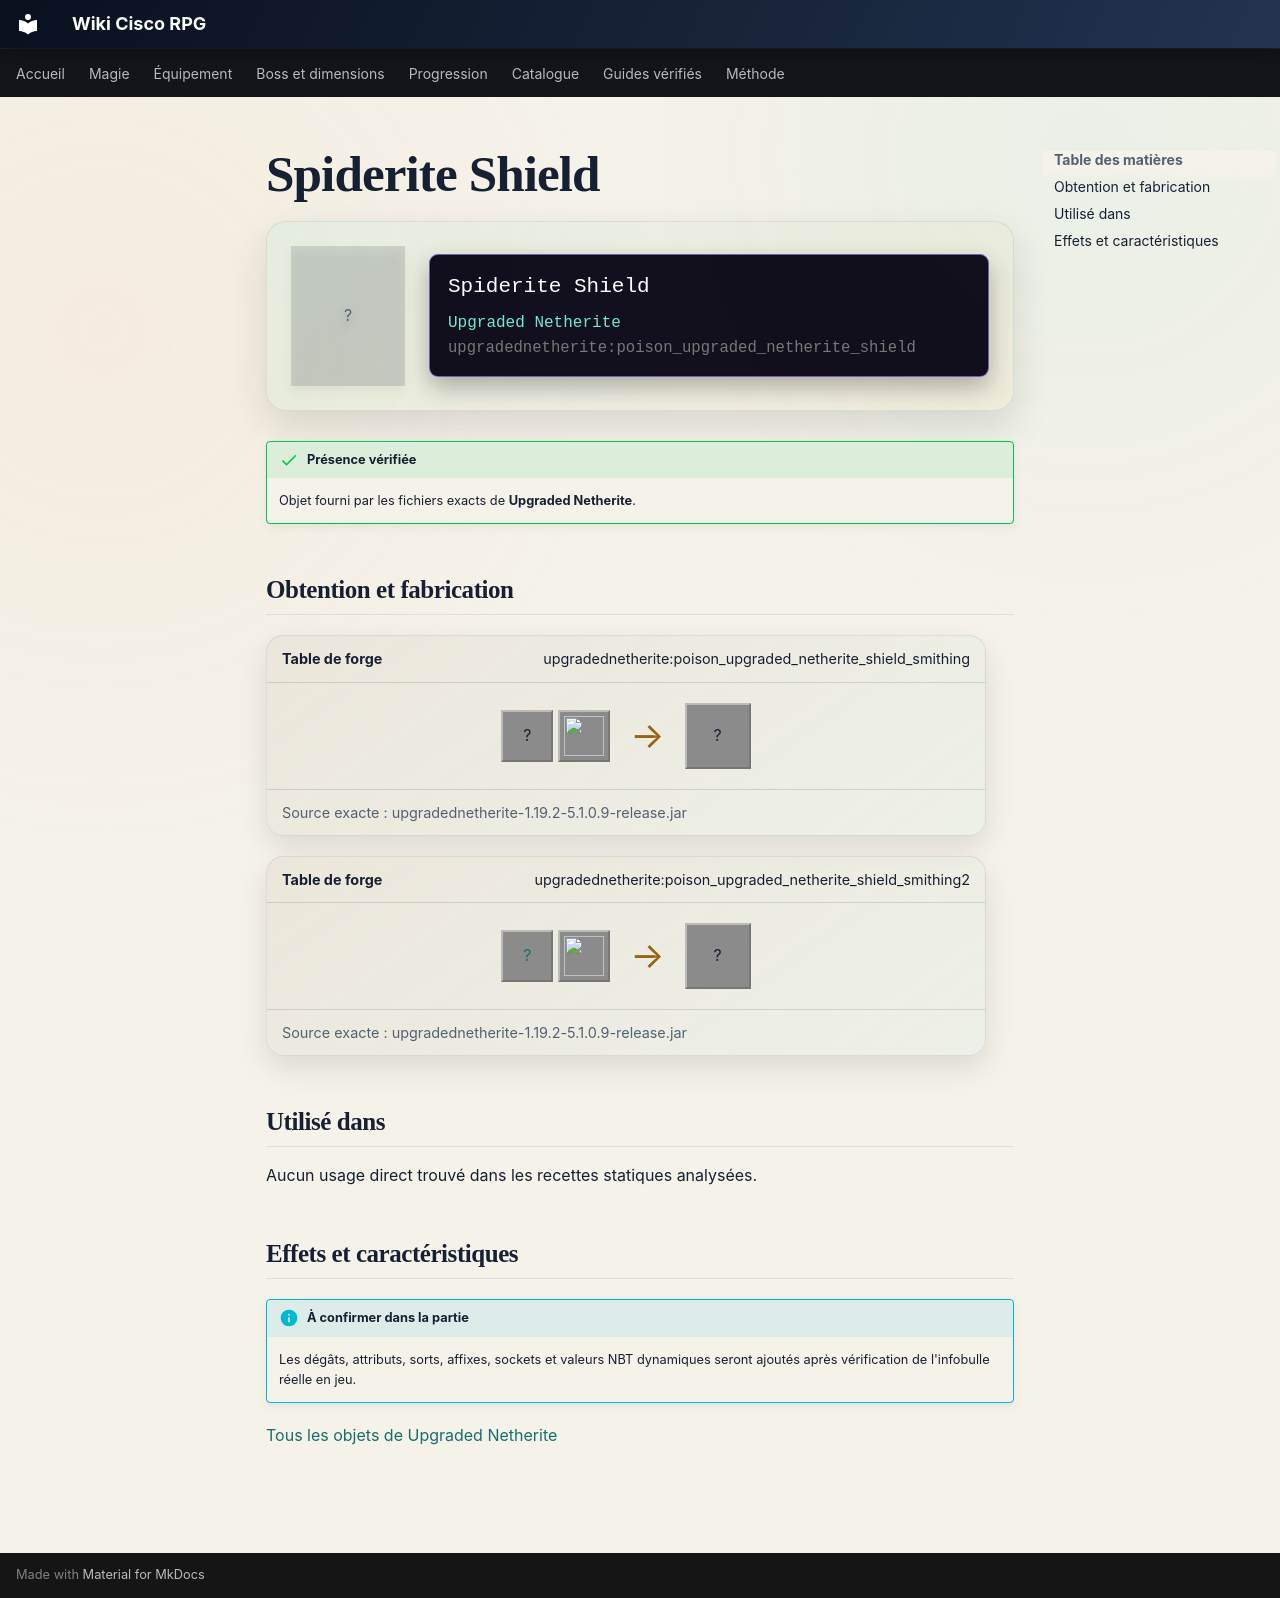

repository: Kloups-Dev/wiki-cisco-rpg · page: catalogue/objets/upgradednetherite/poison_upgraded_netherite_shield/index.html · generator: mkdocs

# Spiderite Shield

<div class="mc-item-showcase">
<div class="mc-item-icon mc-item-icon--missing">?</div>
<div class="mc-tooltip-card">
<div class="mc-tooltip-card__name">Spiderite Shield</div>
<div class="mc-tooltip-card__mod">Upgraded Netherite</div>
<div class="mc-tooltip-card__id">upgradednetherite:poison_upgraded_netherite_shield</div>
</div>
</div>

!!! success "Présence vérifiée"
    Objet fourni par les fichiers exacts de **Upgraded Netherite**.

## Obtention et fabrication

<div class="jei-recipe"><div class="jei-recipe__head"><strong>Table de forge</strong><span>upgradednetherite:poison_upgraded_netherite_shield_smithing</span></div><div class="jei-recipe__body"><div class="jei-inputs"><span class="jei-slot" title="Shield (minecraft:shield)">?</span><a class="jei-slot" href="../../../../catalogue/objets/upgradednetherite/poison_upgraded_netherite_ingot/" title="Spiderite Ingot (upgradednetherite:poison_upgraded_netherite_ingot)"><img src="../../../../assets/generated/items/upgradednetherite/poison_upgraded_netherite_ingot.png" alt="" loading="lazy"></a></div><span class="jei-arrow">→</span><span class="jei-slot jei-slot--result">?</span></div><div class="jei-recipe__source">Source exacte : upgradednetherite-1.19.2-5.1.0.9-release.jar</div></div>
<div class="jei-recipe"><div class="jei-recipe__head"><strong>Table de forge</strong><span>upgradednetherite:poison_upgraded_netherite_shield_smithing2</span></div><div class="jei-recipe__body"><div class="jei-inputs"><a class="jei-slot" href="../../../../catalogue/objets/upgradednetherite/netherite_shield/" title="Netherite Shield (upgradednetherite:netherite_shield)">?</a><a class="jei-slot" href="../../../../catalogue/objets/upgradednetherite/poison_essence/" title="Spiderite Essence (upgradednetherite:poison_essence)"><img src="../../../../assets/generated/items/upgradednetherite/poison_essence.png" alt="" loading="lazy"></a></div><span class="jei-arrow">→</span><span class="jei-slot jei-slot--result">?</span></div><div class="jei-recipe__source">Source exacte : upgradednetherite-1.19.2-5.1.0.9-release.jar</div></div>

## Utilisé dans

Aucun usage direct trouvé dans les recettes statiques analysées.

## Effets et caractéristiques

!!! info "À confirmer dans la partie"
    Les dégâts, attributs, sorts, affixes, sockets et valeurs NBT dynamiques seront ajoutés après vérification de l'infobulle réelle en jeu.

[Tous les objets de Upgraded Netherite](../../../contenu/upgraded-netherite.md)
